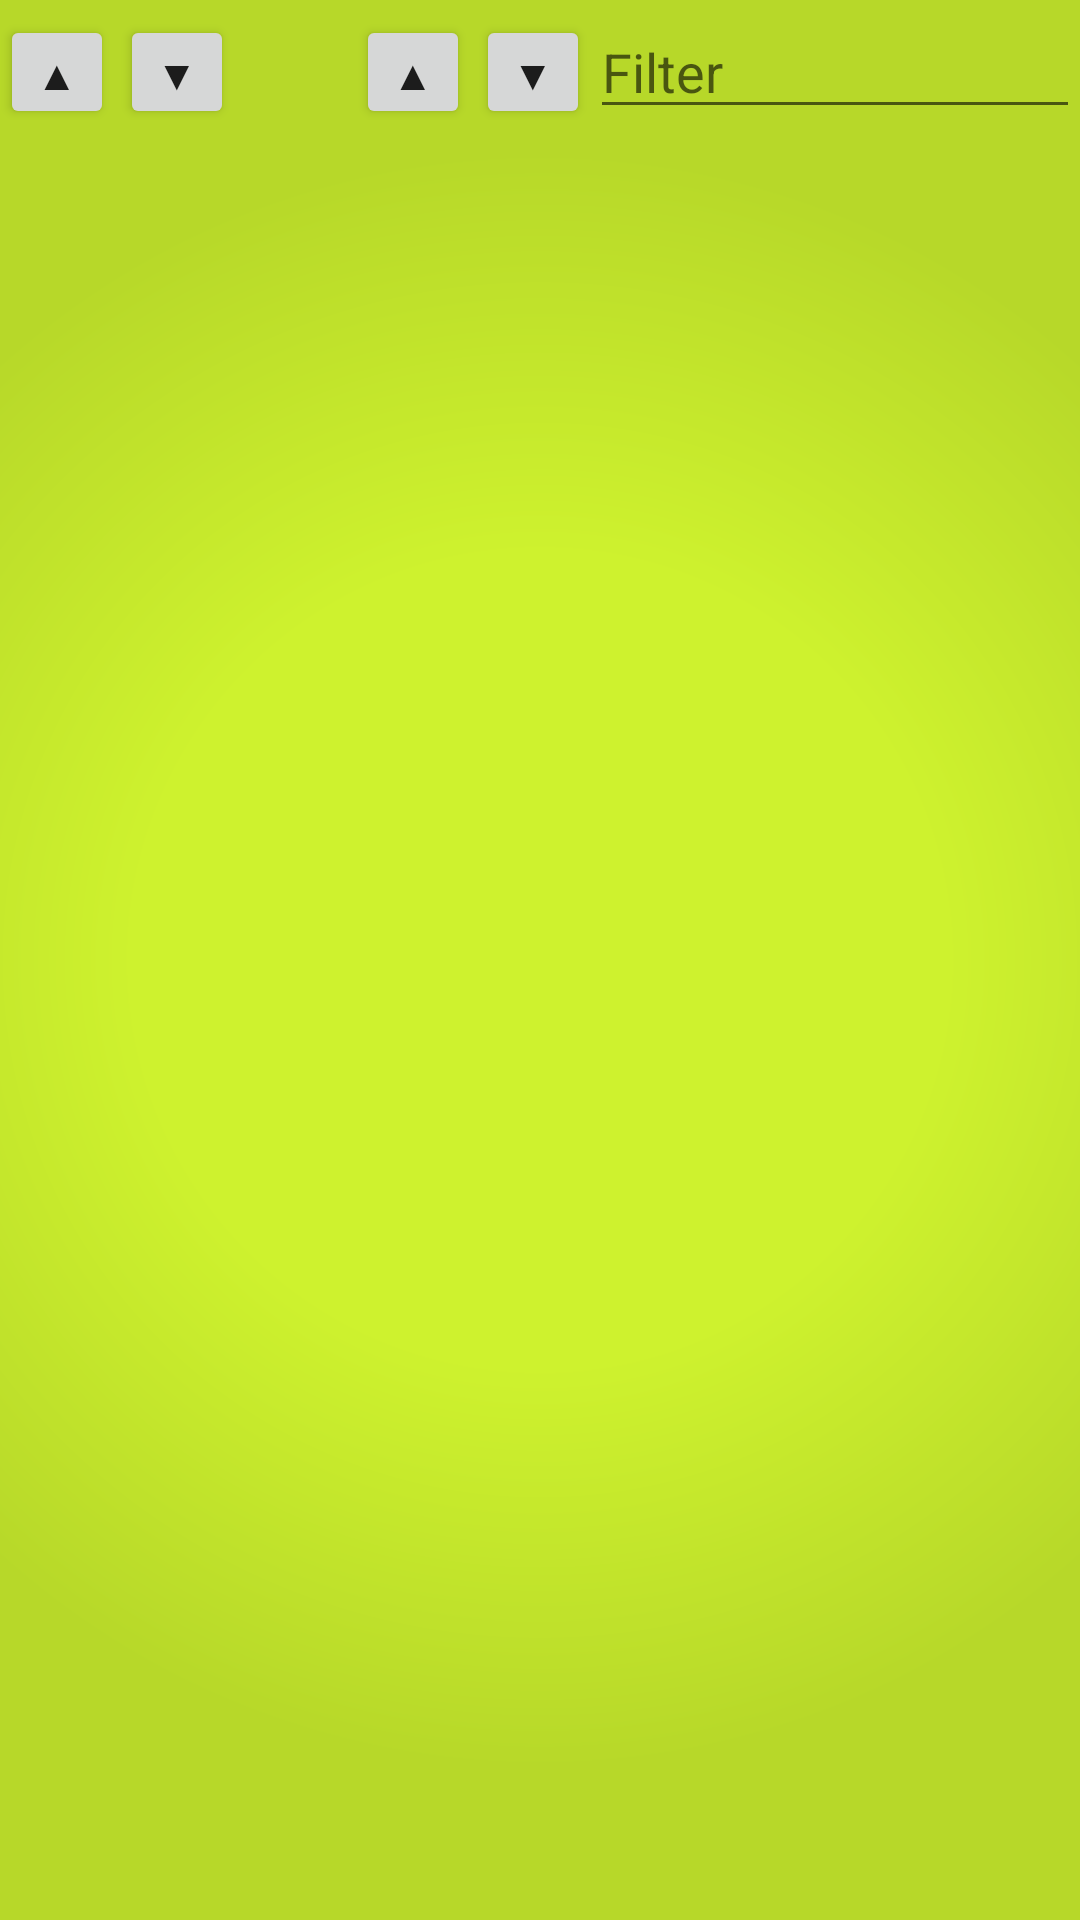

Produce the Android XML layout that renders to this screen, including the resource entries it uses.
<!-- AndroidManifest.xml: application theme CrmTheme -->
<!-- res/layout/activity_customer_list.xml -->
<?xml version="1.0" encoding="utf-8"?>
<RelativeLayout xmlns:android="http://schemas.android.com/apk/res/android"
    xmlns:app="http://schemas.android.com/apk/res-auto"
    xmlns:tools="http://schemas.android.com/tools"
    android:layout_width="match_parent"
    android:layout_height="match_parent"
    tools:context="com.w.m.crmmobile.controllers.activities.CustomerListActivity"
    android:background="@drawable/rgb_background">


   <LinearLayout
        android:id="@+id/orderBar"
        android:layout_width="match_parent"
        android:layout_height="38dp"
        android:layout_marginTop="5dp"
        android:layout_marginBottom="5dp"
        android:orientation="horizontal">

        <Button
            android:layout_width="38dp"
            android:layout_height="match_parent"
            android:layout_marginRight="2dp"
            android:text="@string/arrow_up"
            android:onClick="orderByIdAsc"/>

       <Button
           android:layout_width="38dp"
           android:layout_height="match_parent"
           android:text="@string/arrow_down"
           android:onClick="orderByIdDesc"/>

       <LinearLayout
           android:layout_width="0dp"
           android:layout_height="match_parent"
           android:layout_weight="0.2"></LinearLayout>

       <Button
           android:layout_width="38dp"
           android:layout_height="match_parent"
           android:layout_marginRight="2dp"
           android:text="@string/arrow_up"
           android:onClick="orderByCompanyAsc"/>

       <Button
           android:layout_width="38dp"
           android:layout_height="match_parent"
           android:text="@string/arrow_down"
           android:onClick="orderByCompanyDesc"/>

       <LinearLayout
           android:layout_width="0dp"
           android:layout_height="match_parent"
           android:layout_weight="0.8">

           <EditText
               android:id="@+id/filterList"
               android:layout_width="match_parent"
               android:layout_height="match_parent"
               android:hint="@string/filter" />

       </LinearLayout>
   </LinearLayout>
    <ListView
        android:id="@+id/customer_list"
        android:layout_width="match_parent"
        android:layout_height="wrap_content"
        android:layout_below="@+id/orderBar">
    </ListView>

</RelativeLayout>
<!-- resources referenced by this layout -->
<resources>
  <!-- drawable rgb_background (drawable) -->
  <?xml version="1.0" encoding="utf-8"?>
  <shape xmlns:android="http://schemas.android.com/apk/res/android"
         android:shape="rectangle">
  
              <gradient
                  android:type="radial"
                  android:gradientRadius="75%"
                  android:startColor="@color/colorPrimary"
                  android:endColor="@color/colorPrimaryDark"
                  android:centerColor="@color/colorPrimary"
                  />
  
  </shape>
  <string name="arrow_down">▼</string>
  <string name="arrow_up">▲</string>
  <string name="filter">Filter</string>
  <style name="CrmTheme" parent="Theme.AppCompat.Light.DarkActionBar">
          
          <item name="colorPrimary">@color/colorPrimary</item>
          <item name="colorPrimaryDark">@color/colorPrimaryDark</item>
          <item name="colorAccent">@color/colorAccent</item>
          <item name="android:background">@android:color/transparent</item>
          <item name="android:buttonStyle">@style/crmButton</item>
          <item name="android:textColor">@color/colorAccent</item>
          <item name="actionBarTheme">@style/CrmTheme.AppBarOverlay</item>
      </style>
  <color name="colorPrimary">#cef22e</color>
  <color name="colorPrimaryDark">#b7d829</color>
  <color name="colorAccent">#371c1e</color>
  <style name="crmButton" parent="android:Widget.Button">
          <item name="android:textColor">@android:color/white</item>
          <item name="android:background">@drawable/button</item>
          <item name="android:layout_margin">5dp</item>
          <item name="android:padding">10sp</item>
      </style>
  <style name="CrmTheme.AppBarOverlay" parent="ThemeOverlay.AppCompat.Dark.ActionBar">
          <item name="android:textColorPrimary">@color/colorAccent</item>
      </style>
  <!-- drawable button (drawable) -->
  <?xml version="1.0" encoding="utf-8"?>
  <selector xmlns:android="http://schemas.android.com/apk/res/android">
  
      <item android:state_pressed="true">
          <shape android:shape="rectangle">
              <corners android:radius="5dp"/>
              <solid android:color="@color/colorAccent"/>
          </shape>
      </item>
      <item>
          <shape android:shape="rectangle">
              <corners android:radius="5dp"/>
              <gradient
                  android:angle="-90"
                  android:startColor="@color/colorAccentLight"
                  android:endColor="@color/colorAccent"
                  android:centerColor="@color/colorAccent"
                  android:centerY="0.15"
                  android:type="linear"/>
          </shape>
      </item>
  
  </selector>
  <color name="colorAccentLight">#9f5009</color>
</resources>
